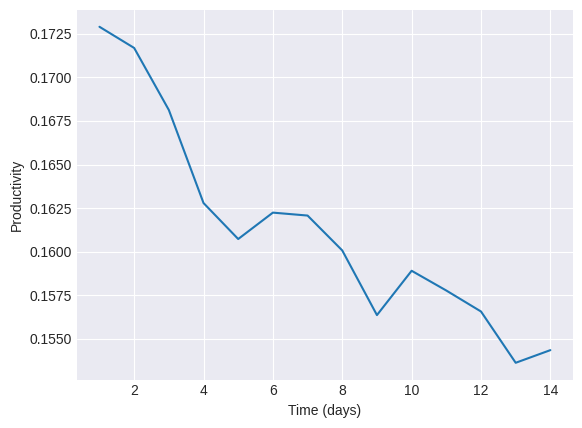

Python code for this plot:
import numpy as np
import math
import matplotlib.pyplot as plt


def main():
    daily_ave_p = []
    total_p = []
    ts = []
    c_ss = []
    c_gs = []
    p_ts = []
    days = [1, 2, 3, 4, 5, 6, 7, 8, 9, 10, 11, 12, 13, 14]
    urgencylist = [0.96, 1.30, 0.88, 0.58, 0.85, 1.00, 0.71, 0.59, 1.25, 0.65, 0.72, 0.69, 0.95, 0.44, 1.10, 0.48, 1.22, 1.29, 0.45, 1.03, 0.99, 0.68, 0.55, 0.94, 0.75, 0.57, 0.69, 1.06, 0.63, 0.93, 1.17, 0.70, 0.75, 0.53, 1.01, 1.44, 0.67, 0.54, 1.07, 0.91, 1.24, 1.33, 1.15, 1.03, 1.21, 1.13, 0.44, 1.45, 0.45, 0.82, 1.16, 0.86, 0.85, 1.11, 0.71, 0.61, 1.50, 1.30, 0.95, 0.52, 0.93, 1.34, 1.11, 0.83, 1.49, 0.95, 0.94, 0.54, 0.47, 0.91, 1.33, 0.79, 1.50, 1.22, 1.45, 0.44, 1.14, 0.67, 0.61, 0.57, 1.24, 0.62, 0.75, 1.49, 0.59, 0.86, 1.44, 0.42, 0.74, 1.05, 1.50, 0.53, 0.67, 0.41, 0.43, 0.77, 1.02, 0.46, 0.95, 0.73, 1.21, 1.23, 0.98, 0.88, 0.66, 1.17, 1.42, 1.15, 1.48, 0.91, 0.86, 1.18, 1.12, 0.90, 1.37, 1.21, 1.04, 1.39, 0.47, 0.77, 0.56, 0.73, 0.61, 0.42, 0.90, 0.81, 0.48, 1.27, 0.95, 0.57, 1.12, 1.02, 0.97, 1.13, 1.10, 1.50, 0.74, 1.46, 0.80, 0.58, 0.82, 0.50, 0.68, 1.02, 1.47, 1.31, 0.95, 1.41, 0.86, 1.22, 0.49, 1.24, 0.91, 0.40, 0.58, 0.69, 1.37, 1.38, 1.24, 0.98, 0.62, 0.51, 0.73, 0.85, 0.56, 1.10, 0.91,
                   1.30, 0.68, 1.47, 0.76, 1.05, 1.15, 0.73, 0.56, 0.52, 0.41, 0.41, 0.85, 1.20, 1.21, 1.39, 0.76, 1.10, 0.55, 1.17, 0.76, 1.30, 0.98, 1.45, 0.60, 1.35, 1.15, 0.50, 1.47, 1.00, 0.67, 1.02, 1.05, 1.07, 1.17, 0.46, 1.12, 0.59, 0.63, 0.76, 0.53, 1.05, 0.74, 0.76, 0.79, 0.89, 1.01, 0.97, 1.08, 1.01, 1.18, 0.41, 0.90, 0.51, 0.60, 1.36, 1.05, 0.65, 0.68, 1.44, 1.34, 1.05, 0.41, 1.15, 1.26, 0.65, 1.46, 1.47, 1.23, 0.60, 1.01, 1.28, 0.41, 0.56, 0.84, 1.21, 0.81, 0.71, 1.31, 1.48, 0.60, 0.67, 1.40, 0.44, 0.59, 1.03, 1.28, 1.01, 0.78, 1.09, 1.35, 0.51, 0.63, 0.91, 1.39, 1.44, 0.70, 0.57, 0.77, 0.97, 1.41, 1.37, 0.92, 0.44, 0.99, 1.34, 0.97, 0.87, 1.03, 0.59, 1.00, 0.63, 1.13, 1.41, 0.88, 1.12, 0.45, 0.95, 0.53, 1.42, 1.26, 1.44, 1.07, 0.45, 0.90, 0.78, 1.05, 0.60, 0.51, 1.27, 1.24, 0.58, 0.92, 1.34, 1.25, 0.54, 0.74, 0.49, 1.30, 0.85, 0.46, 0.53, 0.68, 0.86, 0.81, 0.88, 1.04, 0.74, 0.83, 0.70, 0.71, 1.13, 0.61, 0.76, 1.50, 0.73, 0.83, 0.50, 0.62, 1.09, 0.74, 0.56, 1.05, 0.63, 1.33, 1.20, 1.21, 1.18, 0.55, 0.60]
    # Start Time (in hours)
    t = t_start = 0
    # End Time (in hours)
    t_end = 336
    # Step Size
    step = 0.01
    # Number of Steps
    n = int(round(t_end - t_start) / step)

    ### Initial Conditions###
    # Space Crew
    c_s = 20.39
    # Ground Crew
    c_g = 20.39
    # Productivity
    p_t = 1

    c_ss.append(c_s)
    c_gs.append(c_g)
    p_ts.append(p_t)
    ts.append(t)

    # Schedule Creation
    sleep = 12
    work = 5
    relax = 4
    exercise = 3
    switch_list = []
    sw = 0
    for i in range(int(work/step)):
        switch_list.append(round(sw, 4))
        if i < .5 * (work/step):
            sw += 1*step
            if sw > 1:
                sw = 1
        if i > .5 * (work/step):
            sw -= .1*step
            if sw < 0:
                sw = 0

    # Team Building On/Off Switch
    teamwork = False

    # Population
    p = 7
    ul = 0
    sw = 0
    for i in range(n):
        if (i+1) % (1/step) == 0:
            ul += 1
        if sw >= len(switch_list):
            sw = 0
    # Magnitude
        limiter = 100
    # Urgency
        u = urgencylist[ul-1]
    # Sleep
        s = 0
    # Relaxation
        r = 0
    # Exercise
        e = 0
    # Stress Reduction Caused by Brain
        z = 1 / limiter
    # Work
        w = w_g = 0
    # Crew Interaction
        b = 0
    # Flight
        d = 0
    # Training
        tr = 0
    # 24 Hour Time
        t_module = t % 24
    # Natural Return to Average
        weight = .3
    # Productivity On/Off Switch
        switch = 0

    # Interaction Change
        if t > 39 and not teamwork:
            b = .25 / limiter
            b = b - 17.5 / limiter * step
        if b < -1 / limiter:
            b = -1 / limiter
        if t > 39 and teamwork:
            b = .25 / limiter
            b = b - 20 / limiter * step
        if b < -1 / limiter:
            b = -1 / limiter
        if t > 39 and t < 168:
            tr = .1 / limiter

    ### Parameter Changes ###
    # Sleep Time
        if t_module < sleep:
            s = .91/limiter
            b = 0
            z = 0

    # Relax Time
        if t_module > sleep and t_module < (sleep + .5*relax):
            r = 5/limiter
            b = 0

    # Work Time
        if t_module > (sleep + .5*relax) and t_module < (sleep + .5*work + .5*relax):
            w = 250/limiter
            switch = switch_list[sw]
            sw += 1
            if t > 39:
                w = 750/limiter

    # Exercise Time
        if t_module > (sleep + .5*work + .5*relax) and t_module < (sleep + .5*work + .5*relax + .5*exercise):
            e = .8/limiter
            b = 0

    # Work Time
        if t_module > (sleep + .5*work + .5*relax + .5*exercise) and t_module < (sleep + work + .5*relax + .5*exercise):
            w = 250/limiter
            switch = switch_list[sw]
            sw += 1
            if t > 39:
                w = 750/limiter
    # Exercise Time
        if t_module > (sleep + work + .5*relax + .5*exercise) and t_module < (sleep + work + .5*relax + exercise):
            e = .8/limiter
            b = 0

    # Relaxation Time
        if t_module > (sleep + work + .5*relax + exercise) and t_module <= 24:
            r = 5/limiter
            b = 0

    # Initial Flight
        if t <= 39:
            d = 2.16 / limiter
            w_g = 0

    # Population Change
        if t > 39:
            w_g = w
            p = p + 1.1 * step
        if p > 14:
            p = 14
    ##########################

    ### Equations ###
        dc_s_dt = b * (c_s * c_g) + u * (w / p) + (-s - r + e -
                                                   z + tr) * c_s - ((c_s - 20.39) / 7.74) * weight
        dc_g_dt = b * (c_s * c_g) + u * (w_g / p) + (-s - r +
                                                     e + d - z) * c_g - ((c_g - 20.39) / 7.74) * weight
        p_t = math.exp(-(((((c_s + c_g) / 2) - 20.39)**2) /
                       (2 * 7.74**2))) * switch
    #################

    ### Euler's Method ###
        c_s = c_s + step * dc_s_dt
        c_g = c_g + step * dc_g_dt
    ######################

    # Crew Stress Convergence
        if t > 168 and np.abs(c_g - c_s) < .001:
            c_g = c_s

        t = step * (i + 1)
        total_p.append(p_t)
        if t % 24 == 0:
            daily_ave_p.append(sum(total_p)/len(total_p))
            total_p = []
        c_ss.append(c_s)
        c_gs.append(c_g)
        p_ts.append(p_t)
        ts.append(t)

    ave_stress = (sum(c_ss) + sum(c_gs))/(2*len(c_ss))
    ave_productivity = (sum(p_ts))/(len(p_ts))
    print(
        f"\t Schedule\n Sleep: {sleep}\n Work: {work}\n Relaxation: {relax}\n Exercise: {exercise}\n")
    print(
        f"\t Averages\n Average Stress: {ave_stress}\n Average Productivity: {ave_productivity} \n")
    print()
    print("####################################################################################### \n")
    print()
    x = [sleep, work, relax, exercise, ave_stress, ave_productivity]

    plt.style.use('seaborn-v0_8-darkgrid')
    # plt.subplot(1,2,1)
    # plt.plot(ts, c_gs, label="Ground Crew")
    # plt.plot(ts, c_ss, label="Space Crew")

    # plt.title("Stress Level")
    # plt.xlabel('Time (hours)')
    # plt.ylabel('Cortisol (nmol/L)')
    # plt.legend()

    plt.plot(days, daily_ave_p)
    plt.xlabel('Time (days)')
    plt.ylabel('Productivity')

    # plt.set_ylim(0,1)

    # plt.subplot(1,2,2)
    # plt.plot(ts, p_ts)
    # plt.title('Productivity')
    # plt.xlabel('Time (hours)')
    # plt.ylabel('Productivity')

    plt.show()
    # fig = plt.figure(figsize = (8,8))
    # ax = plt.axes(projection='3d')
    # ax.grid()
    # ax.set_xlim(15,30)
    # ax.set_ylim(0,1)
    # ax.set_zlim(0,336)

    # ax.plot3D(c_ss, p_ts, ts)
    # ax.plot3D(c_gs, p_ts, ts)
    # ax.set_title('3D Parametric Plot')

    # # Set axes label
    # ax.set_xlabel('x', labelpad=20)
    # ax.set_ylabel('y', labelpad=20)
    # ax.set_zlabel('t', labelpad=20)

    plt.show()

    return x


if __name__ == "__main__":
    main()
